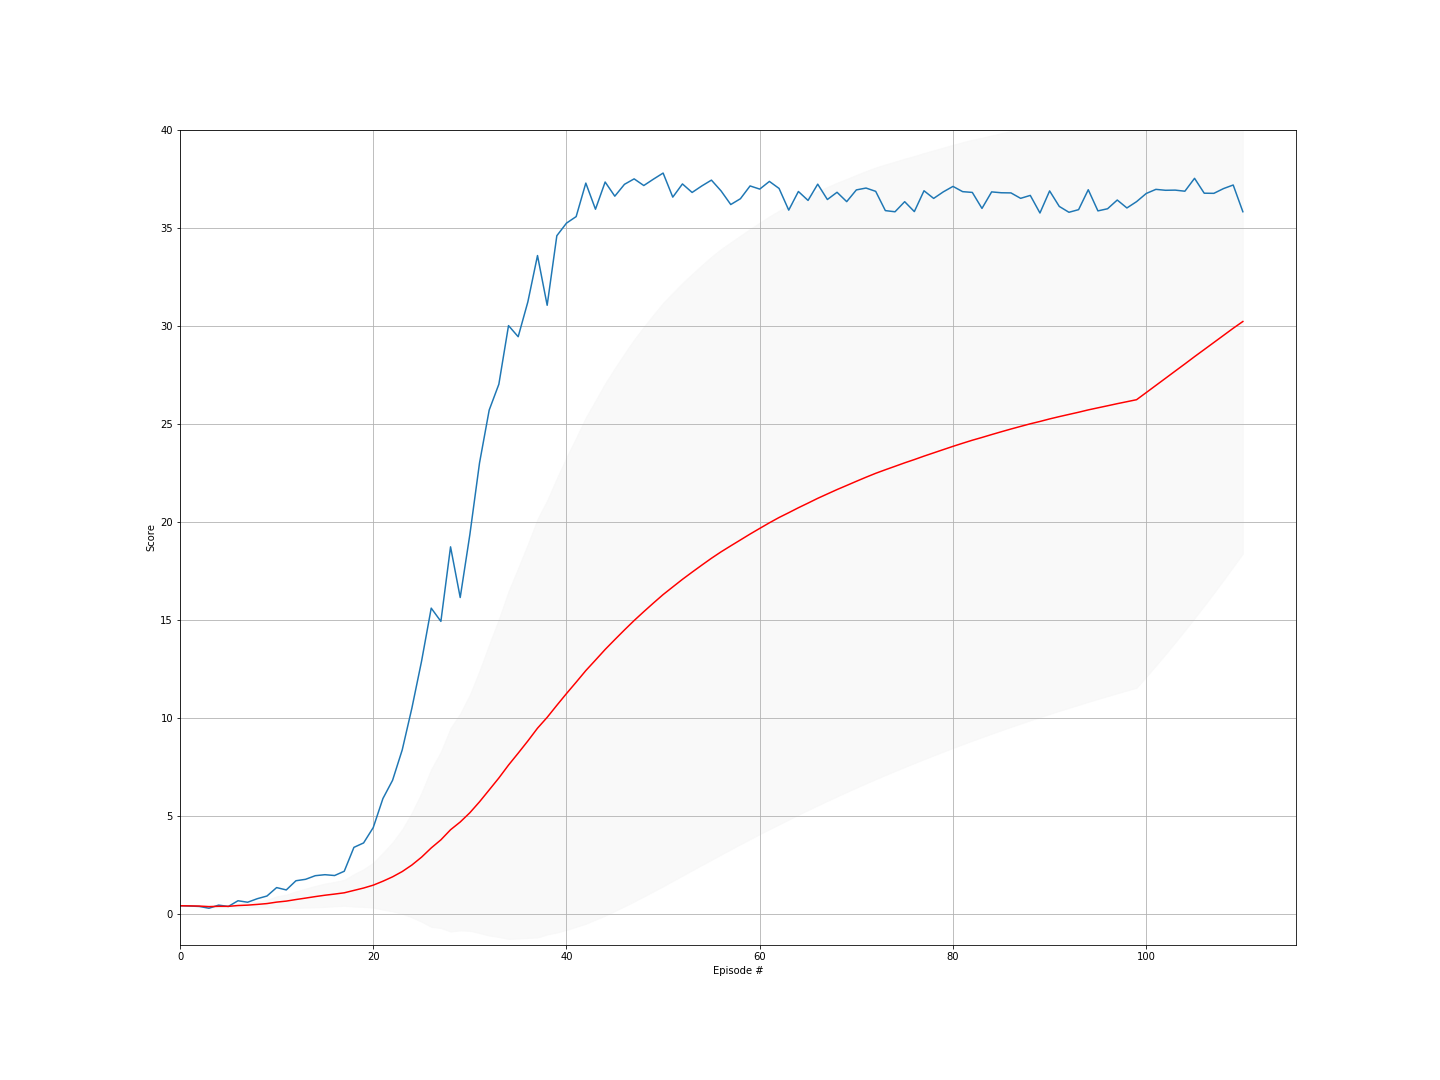

Source data for this figure (header and first rows):
episode, score, ma, std
0, 0.442, 0.442, 0.0
1, 0.4275, 0.4347, 0.00725
2, 0.406, 0.4252, 0.01479
3, 0.3145, 0.3975, 0.0496
4, 0.474, 0.4128, 0.05389
5, 0.405, 0.4115, 0.04928
6, 0.696, 0.4521, 0.1095
7, 0.6205, 0.4732, 0.1166
8, 0.801, 0.5096, 0.1507
9, 0.9375, 0.5524, 0.1921
10, 1.367, 0.6265, 0.2974
11, 1.247, 0.6782, 0.3325
12, 1.716, 0.7581, 0.4225
13, 1.789, 0.8317, 0.4861
14, 1.973, 0.9079, 0.5493
15, 2.024, 0.9776, 0.5965
16, 1.982, 1.037, 0.6251
17, 2.2, 1.101, 0.6633
18, 3.417, 1.223, 0.8273
19, 3.643, 1.344, 0.9635
20, 4.427, 1.491, 1.147
21, 5.904, 1.692, 1.449
22, 6.836, 1.915, 1.763
23, 8.386, 2.185, 2.157
24, 10.52, 2.518, 2.671
25, 12.9, 2.918, 3.294
26, 15.61, 3.388, 4.024
27, 14.94, 3.8, 4.495
28, 18.73, 4.315, 5.19
29, 16.15, 4.71, 5.527
30, 19.36, 5.182, 6.022
31, 23.01, 5.74, 6.69
32, 25.71, 6.345, 7.424
33, 27.02, 6.953, 8.106
34, 30.01, 7.612, 8.865
35, 29.44, 8.218, 9.448
36, 31.22, 8.84, 10.04
37, 33.58, 9.491, 10.67
38, 31.05, 10.04, 11.07
39, 34.59, 10.66, 11.58
40, 35.23, 11.26, 12.05
41, 35.57, 11.84, 12.47
42, 37.27, 12.43, 12.91
43, 35.94, 12.96, 13.23
44, 37.33, 13.5, 13.57
45, 36.61, 14.01, 13.84
46, 37.21, 14.5, 14.09
47, 37.49, 14.98, 14.33
48, 37.15, 15.43, 14.52
49, 37.47, 15.87, 14.7
50, 37.78, 16.3, 14.87
51, 36.56, 16.69, 14.99
52, 37.23, 17.08, 15.11
53, 36.8, 17.44, 15.2
54, 37.13, 17.8, 15.29
55, 37.42, 18.15, 15.37
56, 36.87, 18.48, 15.44
57, 36.18, 18.79, 15.47
58, 36.48, 19.08, 15.51
59, 37.13, 19.39, 15.55
... 51 more rows
